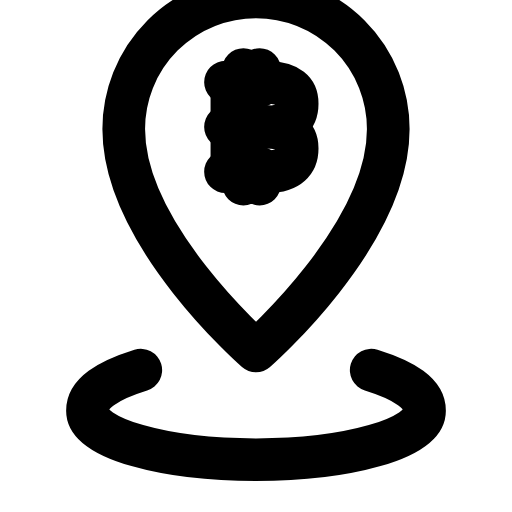
t = 0.00 s
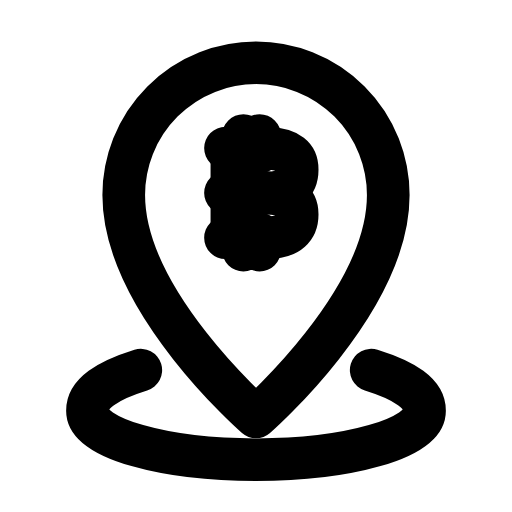
t = 0.29 s
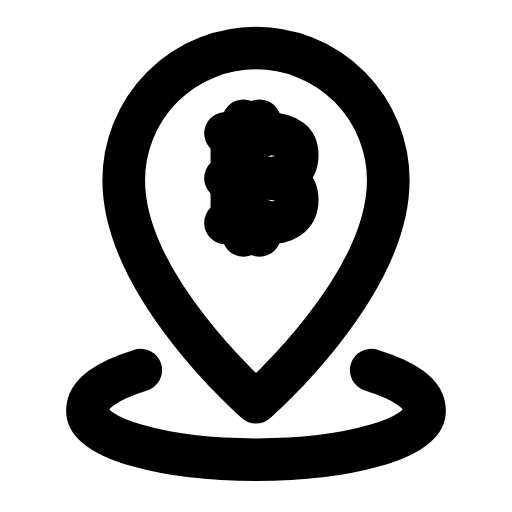
t = 0.55 s
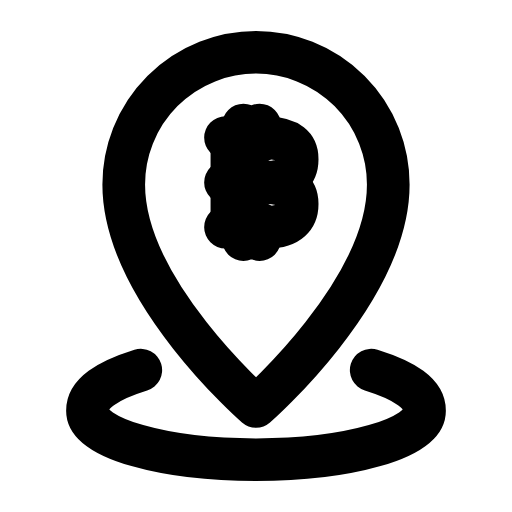
t = 0.83 s
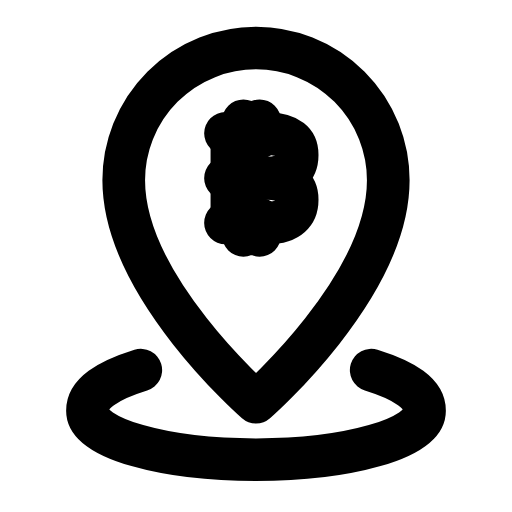
t = 1.13 s
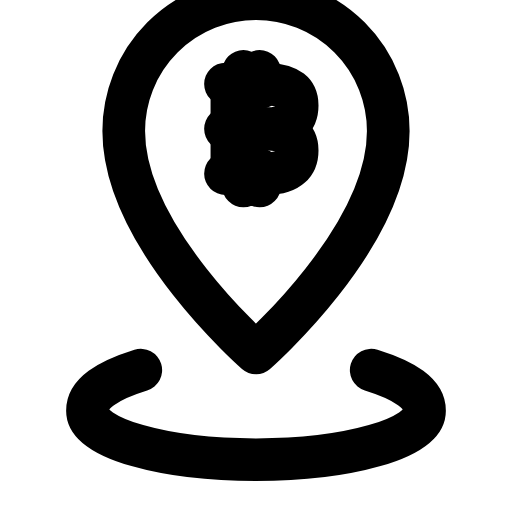
t = 1.40 s

The animated SVG that drew these frames (rendered in a browser with its animation timeline set to each time). Animation: 1 SMIL element (animateTransform=1); one cycle of 1.70 s, repeats indefinitely.

<svg xmlns="http://www.w3.org/2000/svg" width="24" height="24" viewBox="0 0 24 24" fill="none"><g><animateTransform attributeName="transform" type="translate" values="0 -2.6;0 0.5;0 -0.2;0 0;0 0;0 -0.2;0 0.5;0 -2.6;0 -2.6" keyTimes="0;0.225;0.324;0.45;0.6;0.684;0.75;0.9;1" dur="1.7s" repeatCount="indefinite" calcMode="spline" keySplines="0.16 1 0.3 1;0.16 1 0.3 1;0.16 1 0.3 1;0.16 1 0.3 1;0.16 1 0.3 1;0.16 1 0.3 1;0.16 1 0.3 1;0.16 1 0.3 1"/><path stroke="currentColor" stroke-width="2" stroke-linecap="round" stroke-linejoin="round" fill="none" d="M12 19.05S18.2 13.65 18.2 8.65A6.2 6.2 0 1 0 5.8 8.65C5.8 13.65 12 19.05 12 19.05Z"></path><path stroke="currentColor" stroke-width="2" stroke-linecap="round" stroke-linejoin="round" fill="none" d="M10.57 6.45L12.5 6.45C13.59 6.49 13.93 6.87 13.93 7.46C13.93 8.05 13.59 8.55 12.5 8.55"></path><path stroke="currentColor" stroke-width="2" stroke-linecap="round" stroke-linejoin="round" fill="none" d="M10.57 8.55L12.5 8.55C13.59 8.59 13.93 8.97 13.93 9.56C13.93 10.15 13.59 10.65 12.5 10.65L10.57 10.65"></path><line stroke="currentColor" stroke-width="2" stroke-linecap="round" stroke-linejoin="round" fill="none" x1="10.87" y1="6.45" x2="10.87" y2="10.65"></line><path stroke="currentColor" stroke-width="2" stroke-linecap="round" stroke-linejoin="round" fill="none" d="M11.41 5.86L11.41 6.63M12.17 5.86L12.17 6.63M11.41 10.47L11.41 11.23M12.17 10.47L12.17 11.23"></path></g><path stroke="currentColor" stroke-width="2" stroke-linecap="round" stroke-linejoin="round" fill="none" d="M17.4 17.35C19 17.85 19.9 18.45 19.9 19.25C19.9 20.55 16.3 21.55 12 21.55S4.1 20.55 4.1 19.25C4.1 18.45 5 17.85 6.6 17.35"></path></svg>
